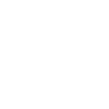
t = 0.00 s
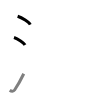
t = 2.50 s
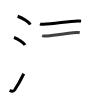
t = 4.75 s
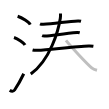
t = 7.25 s
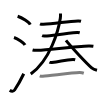
t = 9.50 s
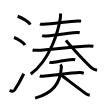
t = 12.00 s

The animated SVG that drew these frames (rendered in a browser with its animation timeline set to each time). Animation: 12 SMIL elements (animate=12); one cycle of 12.00 s.

<svg width="109px" height="109px" viewBox="0 0 px 109px" xmlns="http://www.w3.org/2000/svg" xmlns:xlink="http://www.w3.org/1999/xlink" xml:space="preserve" version="1.1"  baseProfile="full">
<path d="M17.63,16.25c4.45,1.47,11.5,6.05,12.62,8.34" style="fill:none;stroke:black;stroke-width:3;opacity:0">
  <animate attributeType="CSS" attributeName="opacity" from="0" to="1" begin="0s" dur="1s" repeatCount="0" fill="freeze" />
</path>
<path d="M14,37.5c3.88,1.32,10.03,5.44,11,7.5" style="fill:none;stroke:black;stroke-width:3;opacity:0">
  <animate attributeType="CSS" attributeName="opacity" from="0" to="1" begin="1s" dur="1s" repeatCount="0" fill="freeze" />
</path>
<path d="M9.75,90.22c1.71,1.29,3.78,1.34,4.86-0.25c3.14-4.64,6.29-10.31,9.14-16.22" style="fill:none;stroke:black;stroke-width:3;opacity:0">
  <animate attributeType="CSS" attributeName="opacity" from="0" to="1" begin="2s" dur="1s" repeatCount="0" fill="freeze" />
</path>
<path d="M40.04,23.92c0.85,0.38,2.39,0.41,3.24,0.38c11.17-0.45,23.85-2.88,34.78-3.35c1.41-0.06,2.25,0.18,2.96,0.37" style="fill:none;stroke:black;stroke-width:3;opacity:0">
  <animate attributeType="CSS" attributeName="opacity" from="0" to="1" begin="3s" dur="1s" repeatCount="0" fill="freeze" />
</path>
<path d="M42.12,35.72c0.72,0.31,2.03,0.34,2.75,0.31c7.47-0.35,18.63-2.52,32.33-3.5c1.19-0.09,1.91,0.14,2.51,0.3" style="fill:none;stroke:black;stroke-width:3;opacity:0">
  <animate attributeType="CSS" attributeName="opacity" from="0" to="1" begin="4s" dur="1s" repeatCount="0" fill="freeze" />
</path>
<path d="M32.57,49.95c1.32,0.36,3.74,0.44,5.05,0.36c12.17-0.76,38.3-3.85,51.15-4.38c2.19-0.09,3.51,0.17,4.61,0.35" style="fill:none;stroke:black;stroke-width:3;opacity:0">
  <animate attributeType="CSS" attributeName="opacity" from="0" to="1" begin="5s" dur="1s" repeatCount="0" fill="freeze" />
</path>
<path d="M60.48,13.5c0.08,1.41,0.16,2.71-0.16,4.73c-1.9,11.95-9.82,41.52-29.57,55.83" style="fill:none;stroke:black;stroke-width:3;opacity:0">
  <animate attributeType="CSS" attributeName="opacity" from="0" to="1" begin="6s" dur="1s" repeatCount="0" fill="freeze" />
</path>
<path d="M65.97,40.44c4.34,5.6,20.92,23.35,25.7,27.44c1.62,1.39,3.71,1.98,5.33,2.38" style="fill:none;stroke:black;stroke-width:3;opacity:0">
  <animate attributeType="CSS" attributeName="opacity" from="0" to="1" begin="7s" dur="1s" repeatCount="0" fill="freeze" />
</path>
<path d="M49.41,62.24c0.62,0.29,1.77,0.38,2.4,0.29c9.47-1.29,13.88-2.8,21.2-3.09c1.04-0.04,1.67,0.14,2.19,0.28" style="fill:none;stroke:black;stroke-width:3;opacity:0">
  <animate attributeType="CSS" attributeName="opacity" from="0" to="1" begin="8s" dur="1s" repeatCount="0" fill="freeze" />
</path>
<path d="M39.79,75.89c0.66,0.29,2.36,0.45,3.08,0.4c7.12-0.53,29.42-3.43,36.64-3.68c0.92-0.03,2.58,0.04,4.27,0.6" style="fill:none;stroke:black;stroke-width:3;opacity:0">
  <animate attributeType="CSS" attributeName="opacity" from="0" to="1" begin="9s" dur="1s" repeatCount="0" fill="freeze" />
</path>
<path d="M60.38,64.48c0.52,0.5,1.05,1.73,1,2.7c-0.97,16.58-8.72,25.95-26.25,30.94" style="fill:none;stroke:black;stroke-width:3;opacity:0">
  <animate attributeType="CSS" attributeName="opacity" from="0" to="1" begin="10s" dur="1s" repeatCount="0" fill="freeze" />
</path>
<path d="M61,75c3.67,2.67,20.91,16.09,24.89,18.72c1.35,0.89,2.51,1.27,3.86,1.53" style="fill:none;stroke:black;stroke-width:3;opacity:0">
  <animate attributeType="CSS" attributeName="opacity" from="0" to="1" begin="11s" dur="1s" repeatCount="0" fill="freeze" />
</path>
</svg>
